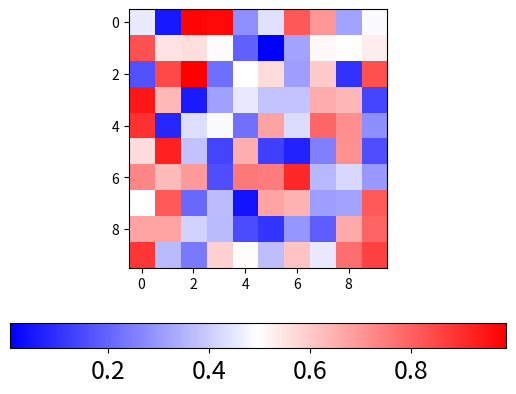

Recreate this plot in Python.
# importing libraries
import numpy as np
import matplotlib as mpl
import matplotlib.pyplot as plt

# setup data
a = np.random.rand(10, 10)
im = plt.imshow(a, cmap="bwr")
cb = plt.colorbar(im, orientation='horizontal')

# change the tick label size of colorbar
im.figure.axes[1].tick_params(axis="x", labelsize=18)

plt.show()
